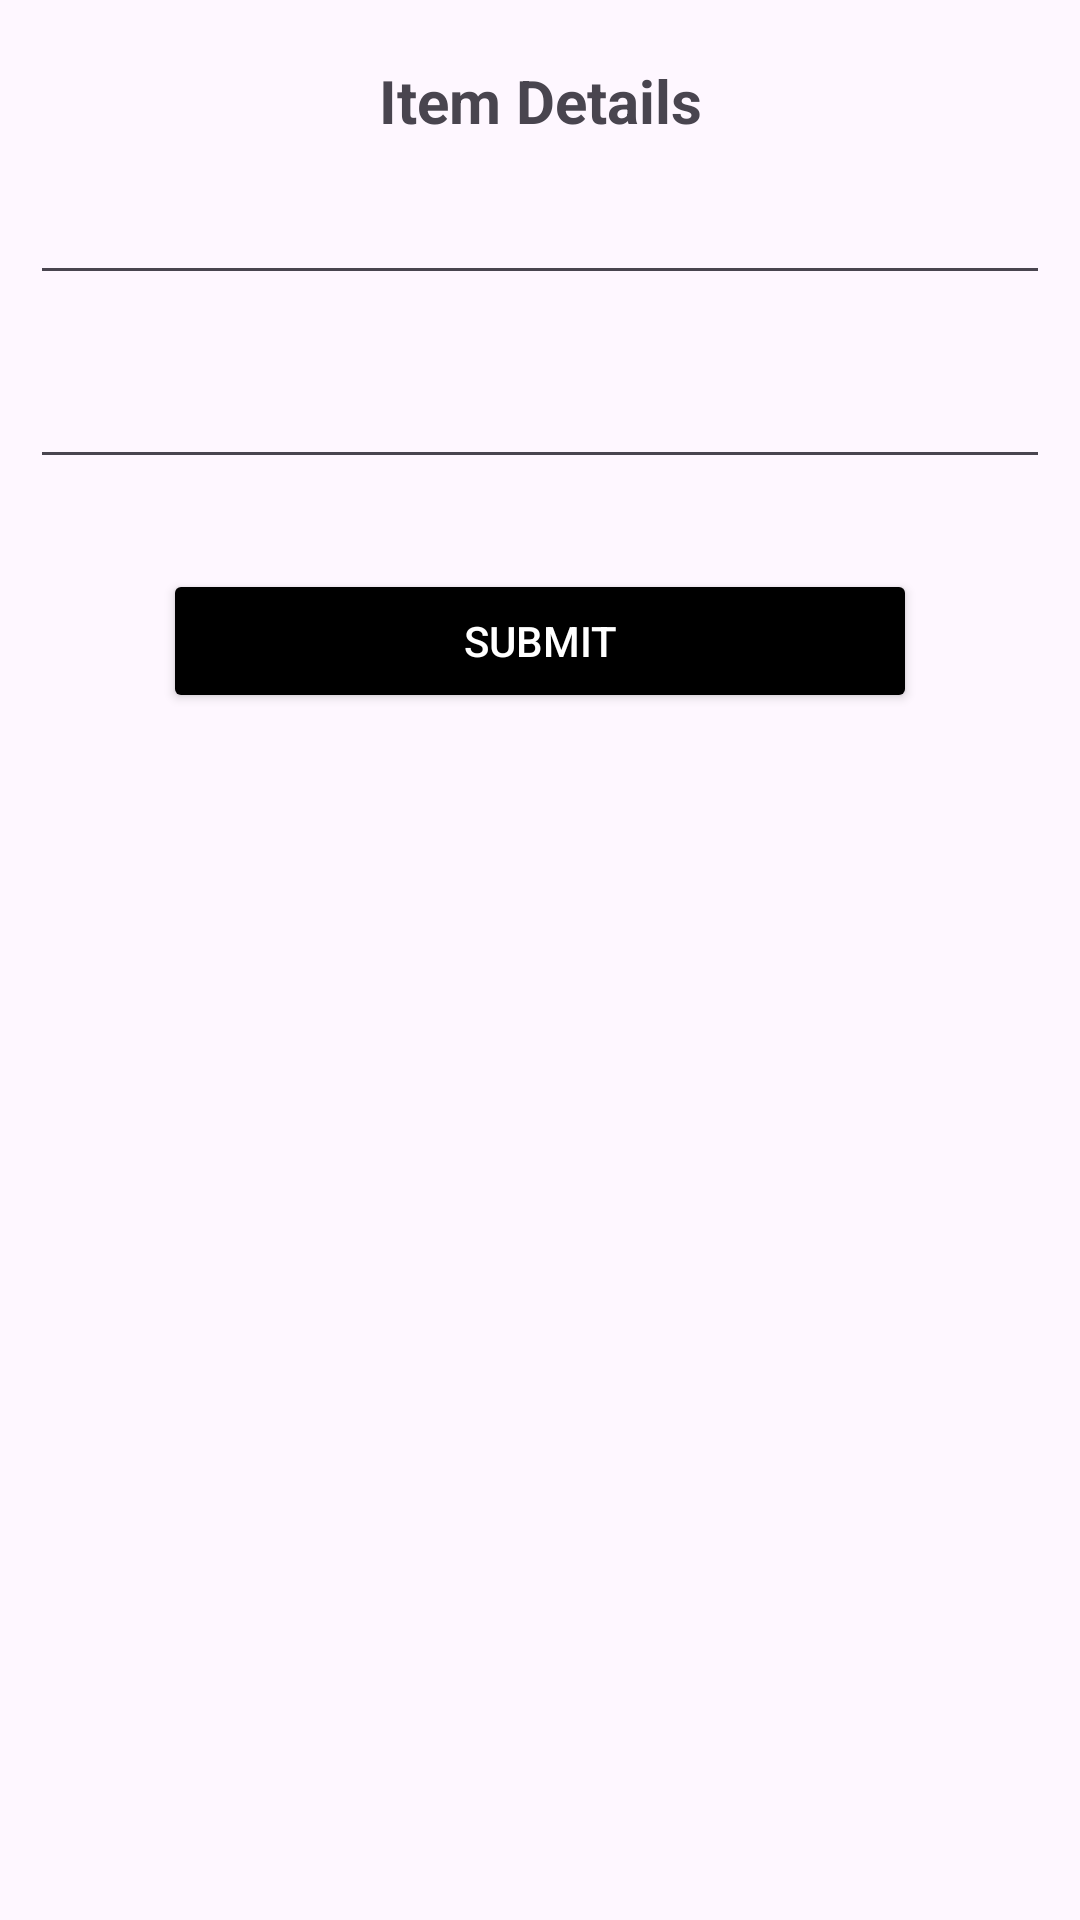

Produce the Android XML layout that renders to this screen, including the resource entries it uses.
<!-- AndroidManifest.xml: application theme Theme.CustomgridView -->
<!-- res/layout/dialog_item_view.xml -->
<?xml version="1.0" encoding="utf-8"?>
<androidx.constraintlayout.widget.ConstraintLayout xmlns:android="http://schemas.android.com/apk/res/android"
    xmlns:app="http://schemas.android.com/apk/res-auto"
    android:layout_width="match_parent"
    android:layout_height="wrap_content"
    android:paddingBottom="60dp">

    <TextView
        android:id="@+id/textView2"
        android:layout_width="wrap_content"
        android:layout_height="wrap_content"
        android:layout_marginTop="20dp"
        android:text="Item Details"
        android:textSize="20sp"
        android:textStyle="bold"
        app:layout_constraintEnd_toEndOf="parent"
        app:layout_constraintStart_toStartOf="parent"
        app:layout_constraintTop_toTopOf="parent" />

    <ImageView
        android:id="@+id/close"
        android:layout_width="wrap_content"
        android:layout_height="wrap_content"
        android:layout_margin="10dp"
        android:padding="10dp"
        android:src="@drawable/baseline_close_24"
        app:layout_constraintBottom_toBottomOf="@+id/textView2"
        app:layout_constraintEnd_toEndOf="parent"
        app:layout_constraintTop_toTopOf="@+id/textView2" />

    <ImageView
        android:id="@+id/delete"
        android:layout_width="wrap_content"
        android:layout_height="wrap_content"
        android:layout_margin="10dp"
        android:padding="10dp"
        android:visibility="gone"
        android:src="@drawable/baseline_delete_24"
        app:layout_constraintStart_toStartOf="parent"
        app:layout_constraintTop_toBottomOf="@+id/textView2" />

<LinearLayout
    android:id="@+id/dataparent"
    android:layout_width="match_parent"
    android:layout_height="wrap_content"
    android:orientation="vertical"
    app:layout_constraintEnd_toEndOf="parent"
    app:layout_constraintStart_toStartOf="parent"
    app:layout_constraintTop_toBottomOf="@+id/delete">
    <ImageView
        android:id="@+id/imageView"
        android:layout_width="100dp"
        android:layout_height="100dp"
        android:visibility="gone"
        android:layout_gravity="center"/>
    <EditText
        android:id="@+id/editText"
        android:layout_width="match_parent"
        android:layout_height="wrap_content"
        android:layout_margin="10dp"

        android:inputType="textUri"
      />
    <EditText
        android:id="@+id/titleeditview"
        android:layout_width="match_parent"
        android:layout_height="wrap_content"
        android:layout_margin="10dp"
        android:inputType="textCapSentences"
        android:layout_marginTop="120dp"
        app:layout_constraintEnd_toEndOf="parent"
        app:layout_constraintStart_toStartOf="parent"
        app:layout_constraintTop_toBottomOf="@+id/delete" />

</LinearLayout>


    <Button
        android:id="@+id/submit"
        android:layout_width="wrap_content"
        android:layout_height="wrap_content"
        android:layout_marginTop="20dp"
        android:backgroundTint="@color/black"
        android:paddingHorizontal="100dp"
        android:text="Submit"
        android:textColor="@color/white"
        app:layout_constraintEnd_toEndOf="parent"
        app:layout_constraintStart_toStartOf="parent"
        app:layout_constraintTop_toBottomOf="@+id/dataparent" />
</androidx.constraintlayout.widget.ConstraintLayout>
<!-- resources referenced by this layout -->
<resources>
  <!-- drawable baseline_delete_24 (drawable) -->
  <vector xmlns:android="http://schemas.android.com/apk/res/android" android:height="24dp" android:tint="#AF0000" android:viewportHeight="24" android:viewportWidth="24" android:width="24dp">
        
      <path android:fillColor="@android:color/white" android:pathData="M6,19c0,1.1 0.9,2 2,2h8c1.1,0 2,-0.9 2,-2V7H6v12zM19,4h-3.5l-1,-1h-5l-1,1H5v2h14V4z"/>
      
  </vector>
  <style name="Theme.CustomgridView" parent="Base.Theme.CustomgridView" />
  <style name="Base.Theme.CustomgridView" parent="Theme.Material3.DayNight.NoActionBar">
          
          
      </style>
  <!-- not gathered from this repository: default colours our renderer supplied (Android Studio template values) -->
  <color name="black">#FF000000</color>
  <color name="white">#FFFFFFFF</color>
</resources>
